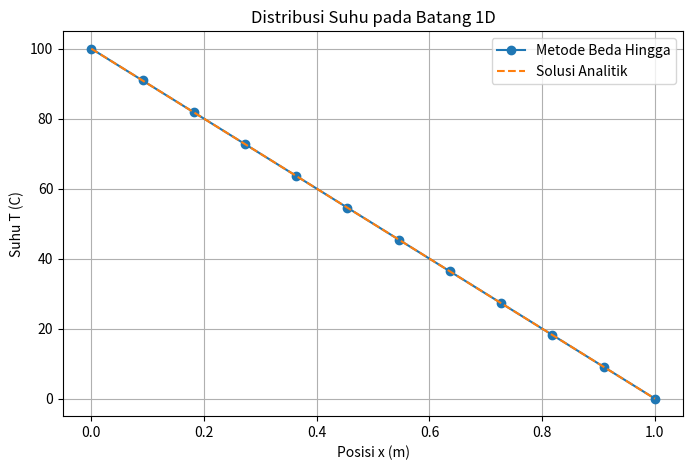

Write Python code to recreate this figure.
import numpy as np
import matplotlib.pyplot as plt

# PARAMETER
L = 1.0         # panjang batang
T_kiri = 100.0  # suhu ujung kiri
T_kanan = 0.0   # suhu ujung kanan 

N = 10          # jumlah titk interior

# GRID
dx = L / (N + 1)

x = np.linspace(0, L, N + 2)

# MEMBUAT MATRIKS A
A = np.zeros((N, N))

for i in range(N):
    # diagonal utama
    A[i,i] = 2

    # diagonal bawah
    if i > 0:
        A[i, i - 1] = -1

    # diagonal atas
    if i < N - 1:
        A[i, i + 1] = -1

# MEMBUAT VEKTOR B
b = np.zeros(N)

# kontribusi batas kiri
b[0] += T_kiri

# kontribusi batas kanan
b[-1] += T_kanan

# SISTEM PERSAMAAN LIENAR
T_interior = np.linalg.solve(A, b)

# MEMASUKKAN SUHU BATAS
T = np.zeros(N + 2)

T[0] = T_kiri
T[-1] = T_kanan

T[1:-1] = T_interior

# MENGHITUNG SOLUSI ANALITIK
T_analitik = T_kiri + (T_kanan - T_kiri) * x

# MENAMPILKAN HASIL
print("Posisi (m)\tSuhu (c)\tSuhu Analitik (C)")
print("-------------------------------------------")

for i in range(len(x)):
    print(f"{x[i]:.3f}\t\t{T[i]:.3f}\t\t{T_analitik[i]:.3f}")

# MENGHITUNG ERROR
error = np.abs(T - T_analitik)

print(f"\nError maksimum: {np.max(error)}")

# VISUALISASI
plt.figure(figsize=(8,5))
plt.plot(x, T, 'o-', label="Metode Beda Hingga")
plt.plot(x, T_analitik, '--', label="Solusi Analitik")
plt.xlabel("Posisi x (m)")
plt.ylabel("Suhu T (C)")
plt.title("Distribusi Suhu pada Batang 1D")
plt.grid(True)
plt.legend()
plt.show()
